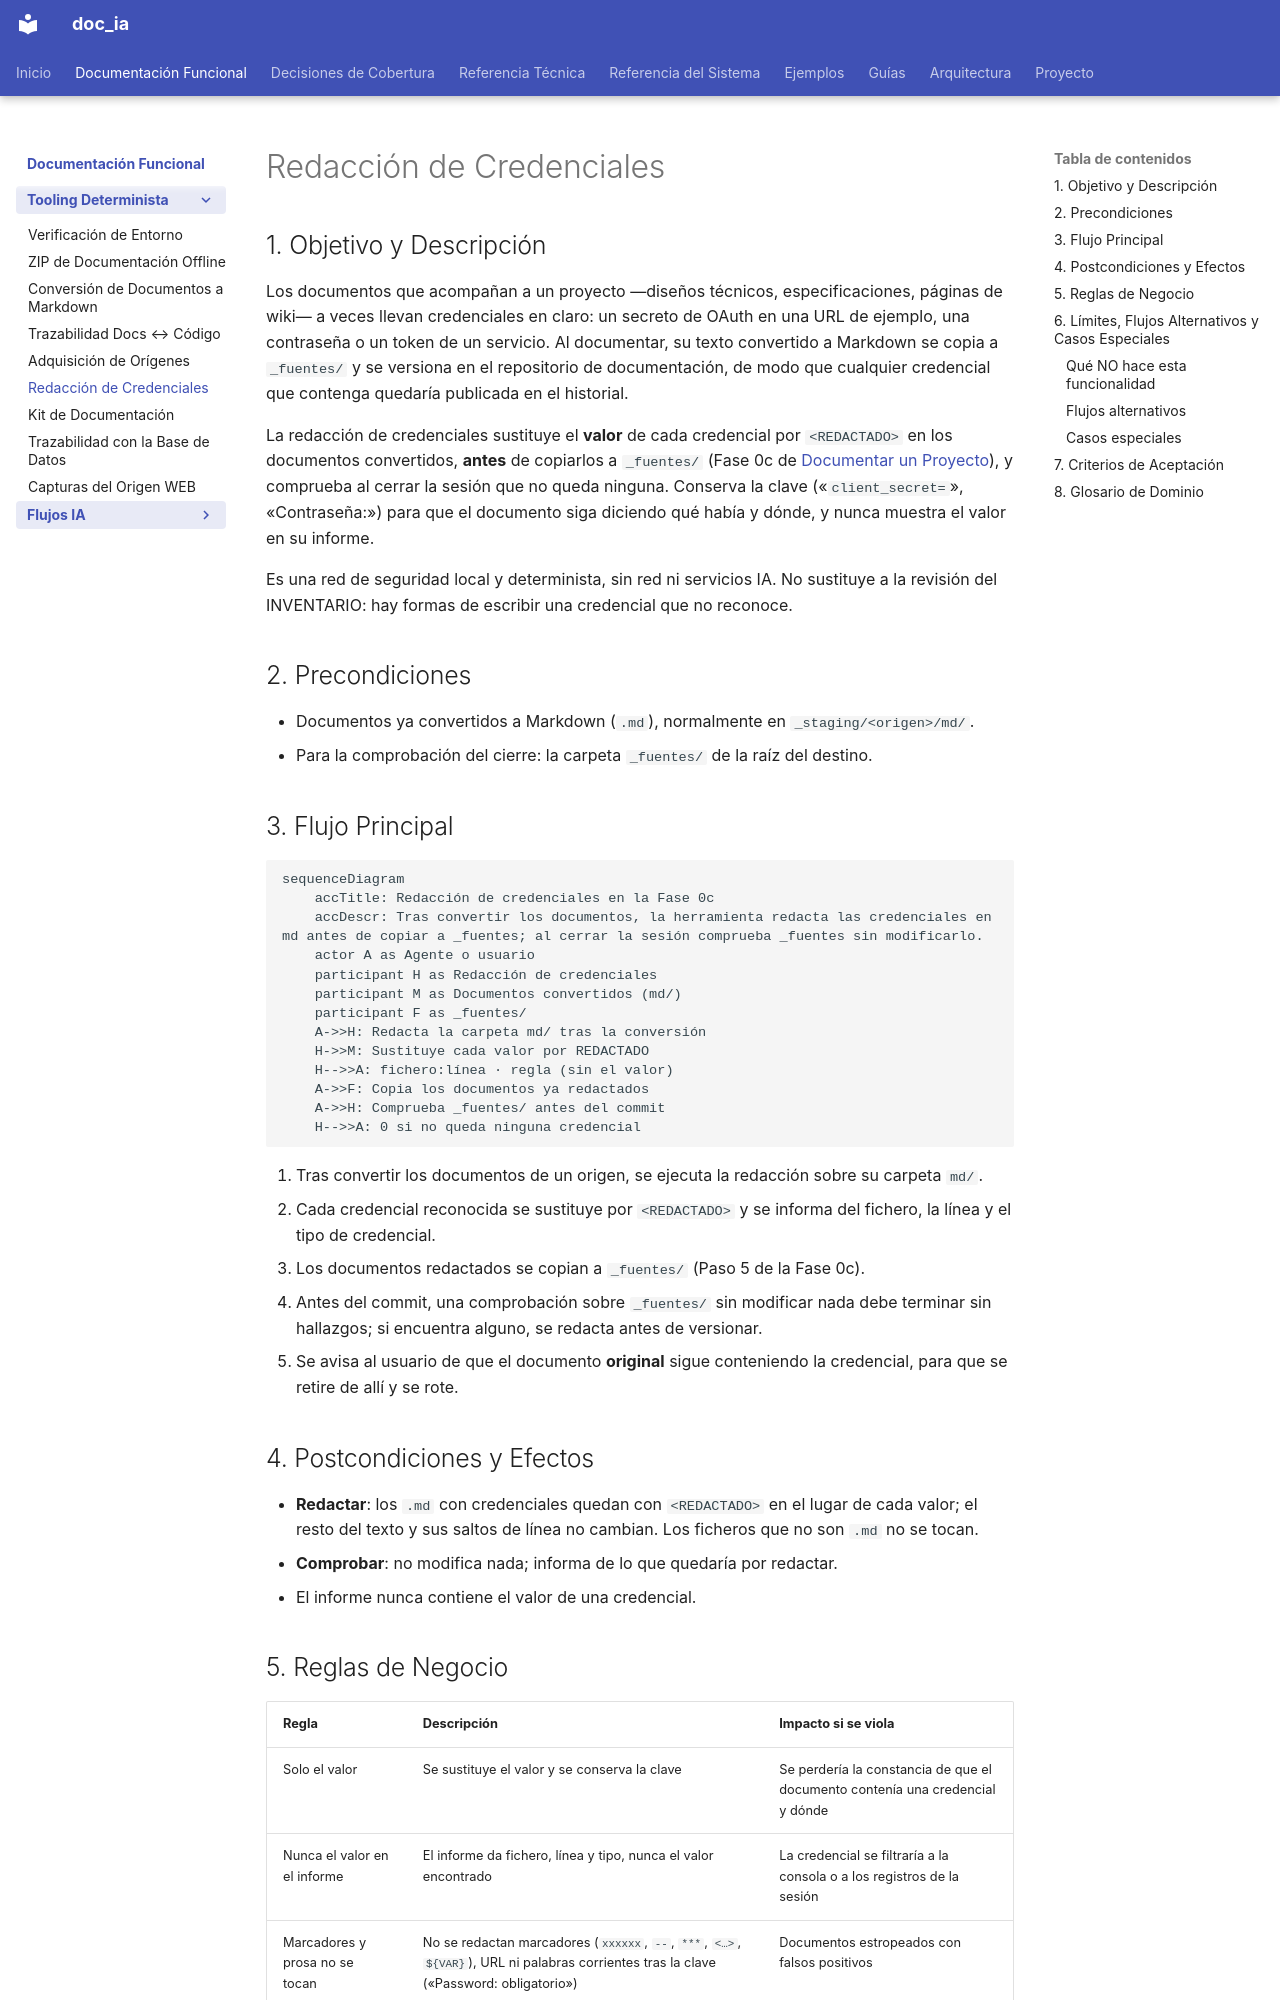

repository: fmanza/doc_ia · page: functional/redact_secrets.html · generator: mkdocs

---
arquetipo: "1"
fuentes:
  .github/prompts/document_project.prompt.md: 9ebb31d05a58
  scripts/redact_secrets.py: 374cea424533
  tests/test_redact_secrets.py: dc52d1e3c270
revisado: 2026-11-18
---
# Redacción de Credenciales

## 1. Objetivo y Descripción

Los documentos que acompañan a un proyecto —diseños técnicos, especificaciones, páginas de
wiki— a veces llevan credenciales en claro: un secreto de OAuth en una URL de ejemplo, una
contraseña o un token de un servicio. Al documentar, su texto convertido a Markdown se copia a
`_fuentes/` y se versiona en el repositorio de documentación, de modo que cualquier credencial que
contenga quedaría publicada en el historial.

La redacción de credenciales sustituye el **valor** de cada credencial por `<REDACTADO>` en los
documentos convertidos, **antes** de copiarlos a `_fuentes/` (Fase 0c de
[Documentar un Proyecto](document_project.md)), y comprueba al cerrar la sesión que no queda
ninguna. Conserva la clave («`client_secret=`», «Contraseña:») para que el documento siga diciendo
qué había y dónde, y nunca muestra el valor en su informe.

Es una red de seguridad local y determinista, sin red ni servicios IA. No sustituye a la revisión
del INVENTARIO: hay formas de escribir una credencial que no reconoce.

## 2. Precondiciones

- Documentos ya convertidos a Markdown (`.md`), normalmente en `_staging/<origen>/md/`.
- Para la comprobación del cierre: la carpeta `_fuentes/` de la raíz del destino.

## 3. Flujo Principal

```mermaid
sequenceDiagram
    accTitle: Redacción de credenciales en la Fase 0c
    accDescr: Tras convertir los documentos, la herramienta redacta las credenciales en md antes de copiar a _fuentes; al cerrar la sesión comprueba _fuentes sin modificarlo.
    actor A as Agente o usuario
    participant H as Redacción de credenciales
    participant M as Documentos convertidos (md/)
    participant F as _fuentes/
    A->>H: Redacta la carpeta md/ tras la conversión
    H->>M: Sustituye cada valor por REDACTADO
    H-->>A: fichero:línea · regla (sin el valor)
    A->>F: Copia los documentos ya redactados
    A->>H: Comprueba _fuentes/ antes del commit
    H-->>A: 0 si no queda ninguna credencial
```

1. Tras convertir los documentos de un origen, se ejecuta la redacción sobre su carpeta `md/`.
2. Cada credencial reconocida se sustituye por `<REDACTADO>` y se informa del fichero, la línea y
   el tipo de credencial.
3. Los documentos redactados se copian a `_fuentes/` (Paso 5 de la Fase 0c).
4. Antes del commit, una comprobación sobre `_fuentes/` sin modificar nada debe terminar sin
   hallazgos; si encuentra alguno, se redacta antes de versionar.
5. Se avisa al usuario de que el documento **original** sigue conteniendo la credencial, para que
   se retire de allí y se rote.

## 4. Postcondiciones y Efectos

- **Redactar**: los `.md` con credenciales quedan con `<REDACTADO>` en el lugar de cada valor; el
  resto del texto y sus saltos de línea no cambian. Los ficheros que no son `.md` no se tocan.
- **Comprobar**: no modifica nada; informa de lo que quedaría por redactar.
- El informe nunca contiene el valor de una credencial.
